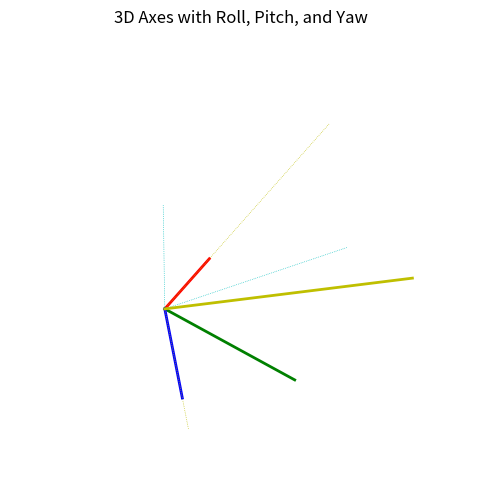

Here is the Python script that generated this plot:
import matplotlib.pyplot as plt
import numpy as np
from mpl_toolkits.mplot3d import Axes3D
from scipy.spatial.transform import Rotation as R

# Create the figure and axes object
fig = plt.figure(figsize=(8, 6))
ax = fig.add_subplot(111, projection='3d')

# Define the 3D axis lines (as before)
x_axis = np.array([[0, 0], [0, 0], [0, 1]]) * 2
y_axis = np.array([[0, 0], [0, -1], [0, 0]]) * 2
z_axis = np.array([[0, 1], [0, 0], [0, 0]]) * 2

scale = 4
horizontal = z_axis * scale
vertical = x_axis

# Define rotation angles (in degrees)
yaw = 0  # Yaw angle
pitch = 70 # Pitch angle
roll = 0 # Roll angle


# Create rotation matrix using scipy's Rotation library
rotation = R.from_euler('xyz', [yaw, pitch, roll], degrees=True) #Order matters!

# Apply rotation to the axis lines
rotated_x = rotation.apply(x_axis.T).T
rotated_y = rotation.apply(y_axis.T).T
rotated_z = rotation.apply(z_axis.T).T

vv = horizontal + rotated_y * .5

vx = rotated_x * np.sin(pitch*np.pi/180) * scale
vz = rotated_z * np.cos(pitch*np.pi/180) * scale

# Plot the rotated axes
ax.plot(rotated_x[0, :], rotated_x[1, :], rotated_x[2, :], 'r', linewidth=2, label='X-axis')
ax.plot(rotated_y[0, :], rotated_y[1, :], rotated_y[2, :], 'g', linewidth=2, label='Y-axis')
ax.plot(rotated_z[0, :], rotated_z[1, :], rotated_z[2, :], 'b', linewidth=2, label='Z-axis')
ax.plot(horizontal[0, :], horizontal[1, :], horizontal[2, :], 'c:', linewidth=.5, label='horizontal')
ax.plot(vertical[0, :], vertical[1, :], vertical[2, :], 'c:', linewidth=.5, label='vertical')
ax.plot(vv[0, :], vv[1, :], vv[2, :], 'y', linewidth=2, label='vv')
ax.plot(vx[0, :], vx[1, :], vx[2, :], 'y:', linewidth=.5, label='vx')
ax.plot(vz[0, :], vz[1, :], vz[2, :], 'y:', linewidth=.5, label='vz')
ax.grid(False)
ax.set_axis_off() #This turns off the entire axis frame
# Set labels and title
ax.set_xlabel('X')
ax.set_ylabel('Y')
ax.set_zlabel('Z')
ax.set_title('3D Axes with Roll, Pitch, and Yaw')

# ax.set_xticks([])
# ax.set_yticks([])
# ax.set_zticks([])
# Set limits for better visualization (optional)
ax.set_xlim([-1.5, 8.5])
ax.set_ylim([-1.5, 1.5])
ax.set_zlim([-1.5, 2.5])
ax.view_init(azim=-129, elev=24) #azim is rotation around z-axis, elev is elevation
plt.show()
